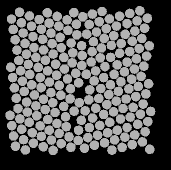

Values plotted in this chart, from the file beside it:
56.809, 134.79, 0
48.45, 83.47, 0
49.21, 141.3, 0
60.15, 144.8, 0
69.19, 149.2, 0
79.11, 152.4, 0
89.03, 155.8, 0
98.24, 159.5, 0
96.39, 43.29, 0
87.06, 38.96, 0
78.8, 45.16, 0
70.98, 52.22, 0
62.62, 58.4, 0
53.99, 66.62, 0
46.49, 73.15, 0
38.8, 79.45, 0
40.62, 89.79, 0
42.45, 100.1, 0
44.27, 110.5, 0
46.7, 121.1, 0
47.37, 131.1, 0
41.7, 148.2, 0
52.21, 151.7, 0
61.43, 155.4, 0
71.3, 159, 0
81.16, 162.6, 0
90.96, 166.3, 0
93.83, 31.67, 0
77.19, 35.37, 0
69.15, 42.12, 0
61.48, 48.42, 0
53, 55.67, 0
45.02, 62.36, 0
36.98, 69.11, 0
30.76, 86.2, 0
32.58, 96.54, 0
34.4, 106.9, 0
36.23, 117.2, 0
38.05, 127.6, 0
39.87, 137.9, 0
33.65, 155, 0
43.52, 158.6, 0
53.39, 162.2, 0
63.25, 165.8, 0
73.12, 169.4, 0
67.33, 31.77, 0
59.28, 38.52, 0
51.51, 45.37, 0
43.2, 52.02, 0
35.15, 58.77, 0
30.01, 134.3, 0
31.83, 144.7, 0
35.48, 165.3, 0
45.34, 168.9, 0
49.42, 34.93, 0
41.37, 41.68, 0
33.33, 48.43, 0
39.55, 31.34, 0
31.51, 38.09, 0
140.5, 138, 0
151.6, 98.25, 0
... 147 more rows
